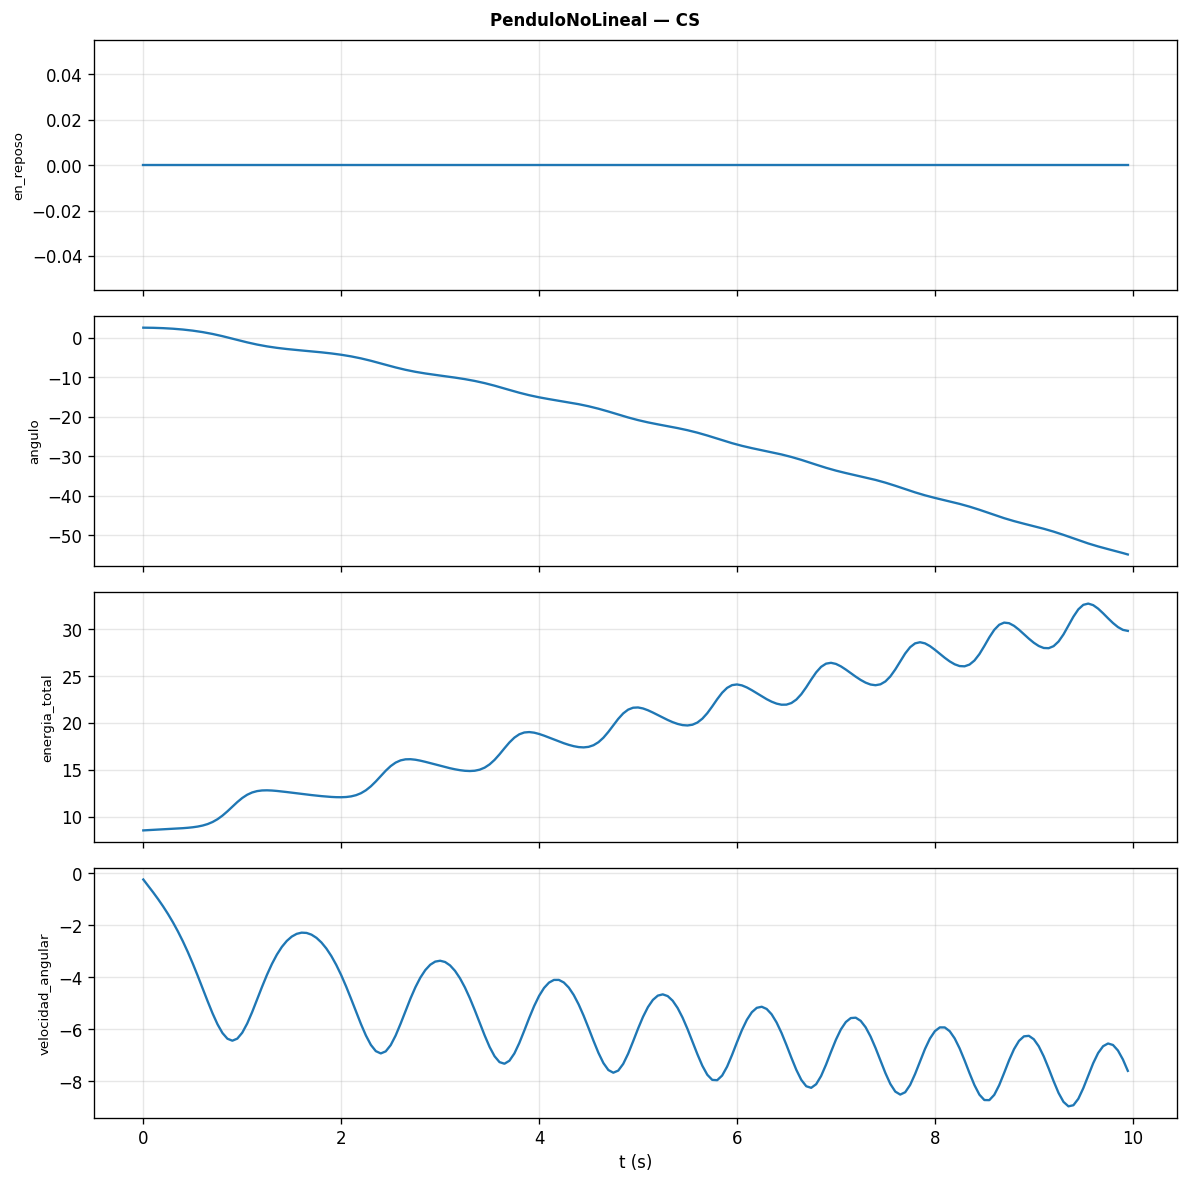

The file beside this chart, header and first rows:
t, en_reposo, angulo, energia_total, velocidad_angular
0, 0, 2.618, 8.526, -0.2452
0.05, 0, 2.606, 8.555, -0.4905
0.1, 0, 2.581, 8.584, -0.7409
0.15, 0, 2.544, 8.612, -1.002
0.2, 0, 2.494, 8.64, -1.278
0.25, 0, 2.43, 8.668, -1.573
0.3, 0, 2.352, 8.697, -1.894
0.35, 0, 2.257, 8.728, -2.242
0.4, 0, 2.145, 8.763, -2.622
0.45, 0, 2.014, 8.805, -3.034
0.5, 0, 1.862, 8.86, -3.477
0.55, 0, 1.688, 8.936, -3.947
0.6, 0, 1.491, 9.045, -4.434
0.65, 0, 1.269, 9.202, -4.923
0.7, 0, 1.023, 9.422, -5.391
0.75, 0, 0.7535, 9.722, -5.81
0.8, 0, 0.463, 10.11, -6.145
0.85, 0, 0.1557, 10.56, -6.364
0.9, 0, -0.1625, 11.06, -6.44
0.95, 0, -0.4845, 11.55, -6.361
1, 0, -0.8026, 11.99, -6.133
1.05, 0, -1.109, 12.33, -5.78
1.1, 0, -1.398, 12.58, -5.341
1.15, 0, -1.665, 12.72, -4.857
1.2, 0, -1.908, 12.79, -4.369
1.25, 0, -2.127, 12.81, -3.906
1.3, 0, -2.322, 12.78, -3.49
1.35, 0, -2.496, 12.74, -3.131
1.4, 0, -2.653, 12.68, -2.836
1.45, 0, -2.795, 12.62, -2.606
1.5, 0, -2.925, 12.56, -2.439
1.55, 0, -3.047, 12.49, -2.334
1.6, 0, -3.164, 12.42, -2.287
1.65, 0, -3.278, 12.36, -2.298
1.7, 0, -3.393, 12.3, -2.365
1.75, 0, -3.511, 12.24, -2.487
1.8, 0, -3.636, 12.19, -2.664
1.85, 0, -3.769, 12.14, -2.897
1.9, 0, -3.914, 12.1, -3.184
1.95, 0, -4.073, 12.07, -3.527
2, 0, -4.249, 12.07, -3.92
2.05, 0, -4.445, 12.09, -4.359
2.1, 0, -4.663, 12.16, -4.832
2.15, 0, -4.905, 12.29, -5.322
2.2, 0, -5.171, 12.5, -5.803
2.25, 0, -5.461, 12.81, -6.243
2.3, 0, -5.773, 13.24, -6.603
2.35, 0, -6.103, 13.76, -6.842
2.4, 0, -6.445, 14.33, -6.93
2.45, 0, -6.792, 14.9, -6.851
2.5, 0, -7.134, 15.39, -6.612
2.55, 0, -7.465, 15.77, -6.243
2.6, 0, -7.777, 16, -5.789
2.65, 0, -8.067, 16.12, -5.3
2.7, 0, -8.332, 16.13, -4.821
2.75, 0, -8.573, 16.07, -4.385
2.8, 0, -8.792, 15.97, -4.016
2.85, 0, -8.993, 15.85, -3.726
2.9, 0, -9.179, 15.71, -3.52
2.95, 0, -9.355, 15.57, -3.401
... 140 more rows
